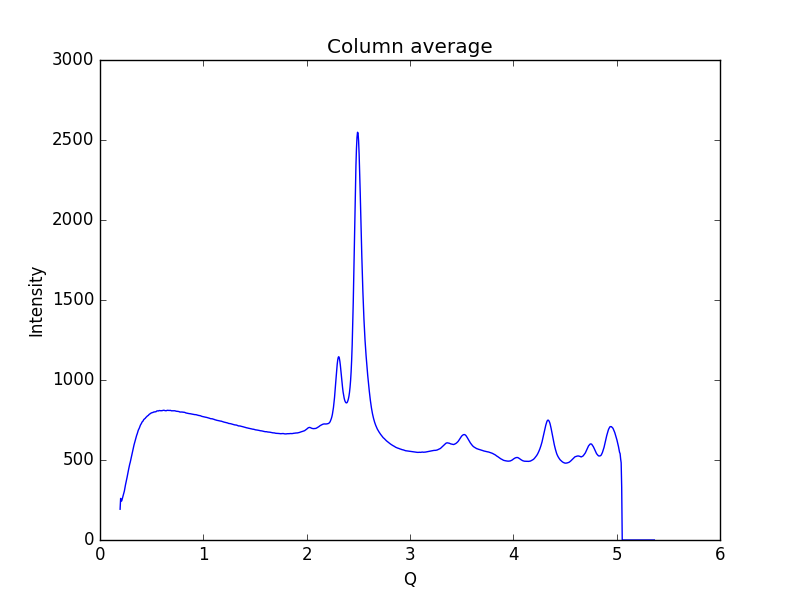

The table this chart was drawn from, first rows:
0.19448614755544588, 192.333
0.1997, 260
0.2048, 243.4
0.21, 244
0.2152, 256.1
0.2204, 266.1
0.2255, 278
0.2307, 290.5
0.2359, 306.3
0.2411, 325.6
0.2462, 343.4
0.2514, 358.3
0.2566, 373.9
0.2618, 390.9
0.2669, 409.5
0.2721, 426.1
0.2773, 442.8
0.2825, 460.3
0.2876, 474.1
0.2928, 486.5
0.298, 502.2
0.3032, 521.1
0.3083, 536.6
0.3135, 551
0.3187, 567.5
0.3239, 581.9
0.329, 593.7
0.3342, 606.1
0.3394, 617.2
0.3446, 631.1
0.3497, 645.2
0.3549, 654.9
0.3601, 663.5
0.3653, 674.8
0.3704, 686.1
0.3756, 693.2
0.3808, 699.9
0.386, 709.7
0.3911, 717.9
0.3963, 723.2
0.4015, 729.2
0.4067, 736.7
0.4118, 740.9
0.417, 743.8
0.4222, 751.4
0.4274, 755
0.4325, 757.4
0.4377, 760.4
0.4429, 765
0.4481, 768.3
0.4532, 772.4
0.4584, 775
0.4636, 776.9
0.4688, 779.4
0.4739, 783.9
0.4791, 786.8
0.4843, 788.4
0.4895, 791.6
0.4946, 793.3
0.4998, 794.3
0.505, 796.4
... 939 more rows
